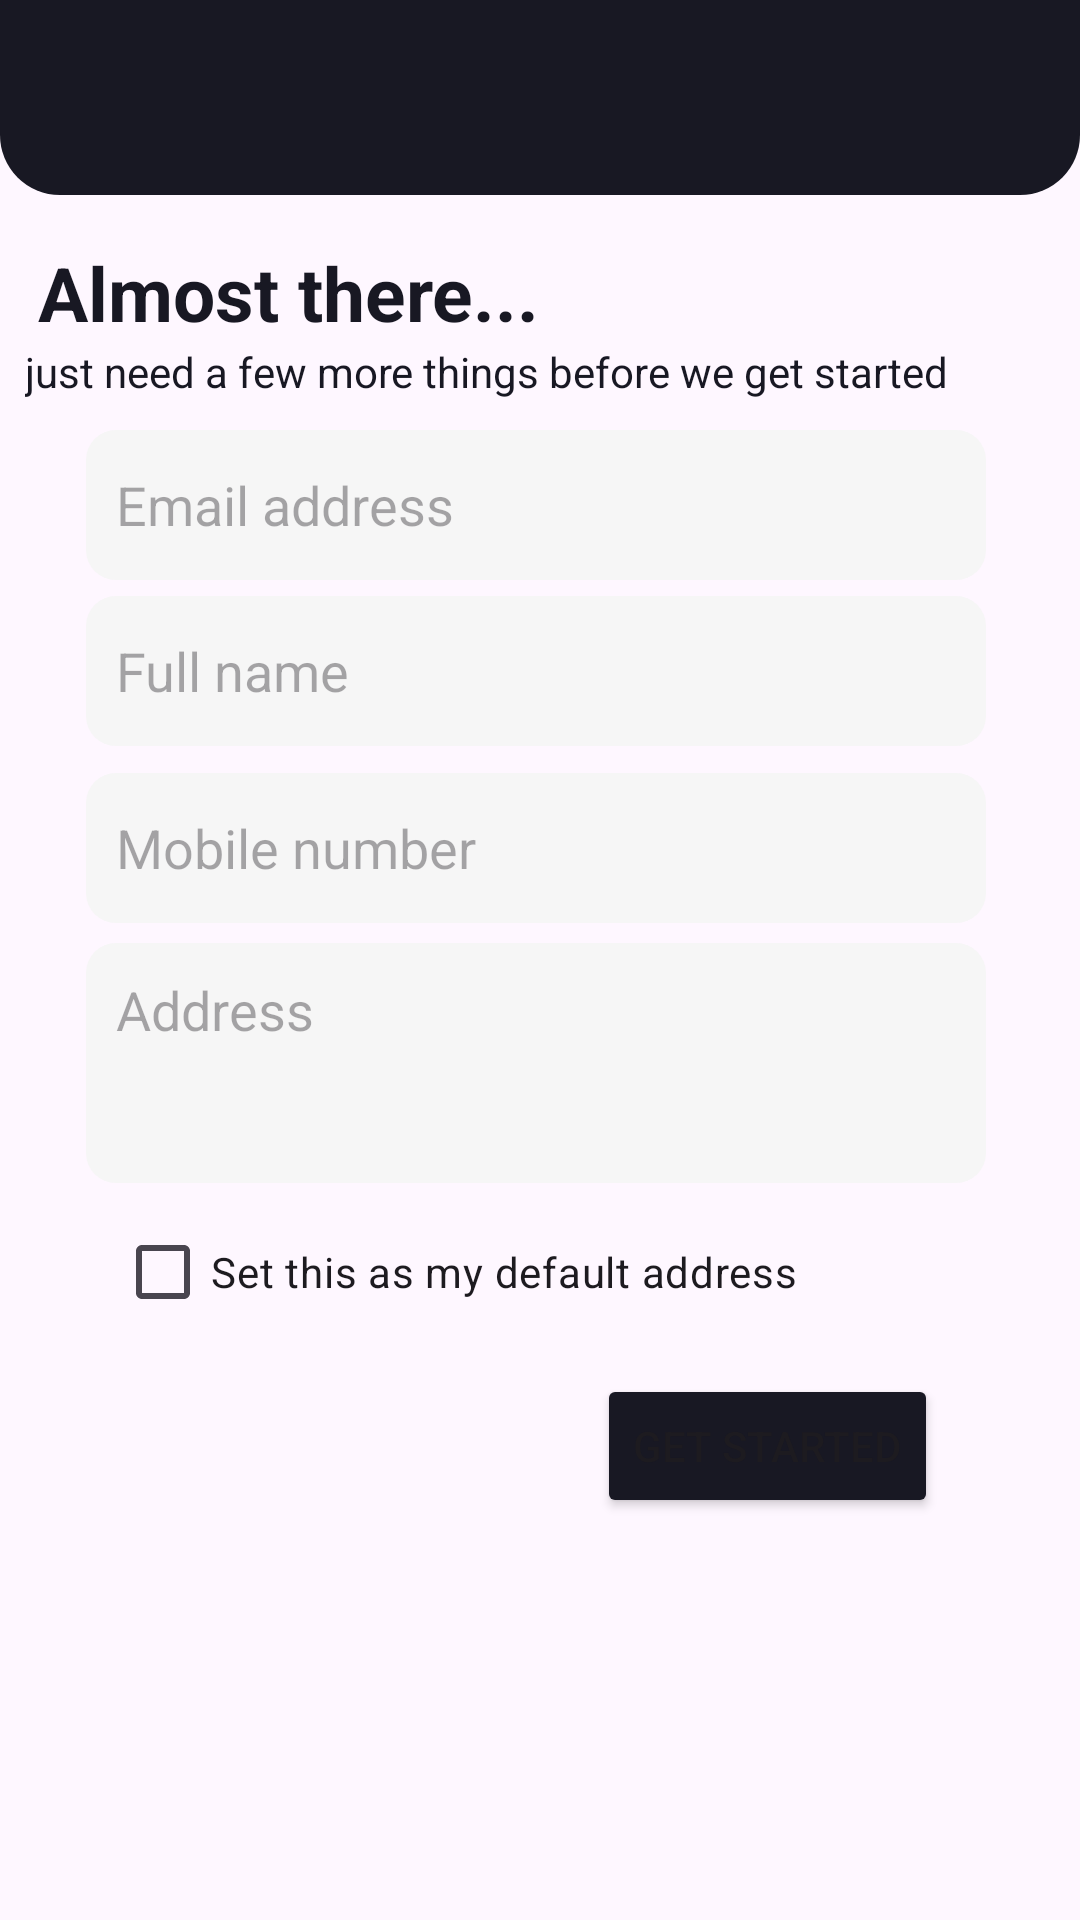

Write the Android layout XML for this screen, with the resource values it uses.
<!-- AndroidManifest.xml: application theme Theme.Project_A -->
<!-- res/layout/activity_more_details_from_user.xml -->
<?xml version="1.0" encoding="utf-8"?>
<androidx.constraintlayout.widget.ConstraintLayout xmlns:android="http://schemas.android.com/apk/res/android"
    xmlns:app="http://schemas.android.com/apk/res-auto"
    xmlns:tools="http://schemas.android.com/tools"
    android:layout_width="match_parent"
    android:layout_height="match_parent"
    tools:context=".MoreDetailsFromUser">

    <TextView
        android:id="@+id/textView9"
        android:layout_width="wrap_content"
        android:layout_height="wrap_content"
        android:text="Almost there..."
        android:textColor="#181823"
        android:textSize="25sp"
        android:textStyle="bold"
        app:layout_constraintBottom_toBottomOf="parent"
        app:layout_constraintEnd_toEndOf="parent"
        app:layout_constraintHorizontal_bias="0.065"
        app:layout_constraintStart_toStartOf="parent"
        app:layout_constraintTop_toTopOf="parent"
        app:layout_constraintVertical_bias="0.133" />

    <LinearLayout
        android:layout_width="match_parent"
        android:layout_height="65dp"
        android:background="@drawable/top_rounded_small"
        android:orientation="horizontal"
        app:layout_constraintBottom_toTopOf="@+id/textView9"
        app:layout_constraintEnd_toEndOf="parent"
        app:layout_constraintHorizontal_bias="0.0"
        app:layout_constraintStart_toStartOf="parent"
        app:layout_constraintTop_toTopOf="parent"
        app:layout_constraintVertical_bias="0.0"></LinearLayout>

    <TextView
        android:id="@+id/textView17"
        android:layout_width="wrap_content"
        android:layout_height="wrap_content"
        android:text="just need a few more things before we get started"
        android:textColor="#181823"
        app:layout_constraintBottom_toBottomOf="parent"
        app:layout_constraintEnd_toEndOf="parent"
        app:layout_constraintHorizontal_bias="0.16"
        app:layout_constraintStart_toStartOf="parent"
        app:layout_constraintTop_toBottomOf="@+id/textView9"
        app:layout_constraintVertical_bias="0.0" />

    <EditText
        android:id="@+id/get_user_phone"
        android:layout_width="300sp"
        android:layout_height="50dp"
        android:background="@drawable/roundeed_card"
        android:backgroundTint="#F6F6F6"
        android:ems="10"
        android:hint="Mobile number"
        android:inputType="phone"
        android:padding="10sp"
        app:layout_constraintBottom_toBottomOf="parent"
        app:layout_constraintEnd_toEndOf="parent"
        app:layout_constraintHorizontal_bias="0.477"
        app:layout_constraintStart_toStartOf="parent"
        app:layout_constraintTop_toBottomOf="@+id/textView17"
        app:layout_constraintVertical_bias="0.272" />

    <EditText
        android:id="@+id/get_user_addr"
        android:layout_width="300sp"
        android:layout_height="80sp"
        android:background="@drawable/roundeed_card"
        android:backgroundTint="#F6F6F6"
        android:ems="10"
        android:gravity="left"
        android:hint="Address"
        android:inputType="text"
        android:padding="10sp"
        app:layout_constraintBottom_toBottomOf="parent"
        app:layout_constraintEnd_toEndOf="parent"
        app:layout_constraintHorizontal_bias="0.477"
        app:layout_constraintStart_toStartOf="parent"
        app:layout_constraintTop_toBottomOf="@+id/get_user_phone"
        app:layout_constraintVertical_bias="0.026" />

    <CheckBox
        android:id="@+id/set_as_default_addr"
        android:layout_width="wrap_content"
        android:layout_height="wrap_content"
        android:text="Set this as my default address"
        app:layout_constraintBottom_toBottomOf="parent"
        app:layout_constraintEnd_toEndOf="parent"
        app:layout_constraintHorizontal_bias="0.289"
        app:layout_constraintStart_toStartOf="parent"
        app:layout_constraintTop_toBottomOf="@+id/get_user_addr"
        app:layout_constraintVertical_bias="0.029" />

    <Button
        android:id="@+id/get_started"
        android:layout_width="wrap_content"
        android:layout_height="wrap_content"
        android:backgroundTint="#181823"
        android:text="Get started"
        app:layout_constraintBottom_toBottomOf="parent"
        app:layout_constraintEnd_toEndOf="parent"
        app:layout_constraintHorizontal_bias="0.808"
        app:layout_constraintStart_toStartOf="parent"
        app:layout_constraintTop_toBottomOf="@+id/set_as_default_addr"
        app:layout_constraintVertical_bias="0.07" />

    <EditText
        android:id="@+id/get_full_name"
        android:layout_width="300sp"
        android:layout_height="50sp"
        android:layout_marginBottom="9dp"
        android:background="@drawable/roundeed_card"
        android:backgroundTint="#F6F6F6"
        android:ems="10"
        android:hint="Full name"
        android:inputType="text"
        android:padding="10sp"
        app:layout_constraintBottom_toTopOf="@+id/get_user_phone"
        app:layout_constraintEnd_toEndOf="parent"
        app:layout_constraintHorizontal_bias="0.477"
        app:layout_constraintStart_toStartOf="parent"
        app:layout_constraintTop_toBottomOf="@+id/textView17"
        app:layout_constraintVertical_bias="1.0" />

    <EditText
        android:id="@+id/get_user_email"
        android:layout_width="300sp"
        android:layout_height="50sp"
        android:background="@drawable/roundeed_card"
        android:backgroundTint="#F6F6F6"
        android:ems="10"
        android:hint="Email address"
        android:inputType="textEmailAddress"
        android:padding="10sp"
        app:layout_constraintBottom_toTopOf="@+id/get_full_name"
        app:layout_constraintEnd_toEndOf="parent"
        app:layout_constraintHorizontal_bias="0.477"
        app:layout_constraintStart_toStartOf="parent"
        app:layout_constraintTop_toBottomOf="@+id/textView17"
        app:layout_constraintVertical_bias="0.648" />

    <ProgressBar
        android:id="@+id/db_prog_bar"
        style="?android:attr/progressBarStyle"
        android:layout_width="wrap_content"
        android:layout_height="wrap_content"
        android:visibility="gone"
        app:layout_constraintBottom_toBottomOf="parent"
        app:layout_constraintEnd_toStartOf="@+id/get_started"
        app:layout_constraintHorizontal_bias="0.872"
        app:layout_constraintStart_toStartOf="parent"
        app:layout_constraintTop_toBottomOf="@+id/set_as_default_addr"
        app:layout_constraintVertical_bias="0.07" />
</androidx.constraintlayout.widget.ConstraintLayout>
<!-- resources referenced by this layout -->
<resources>
  <!-- drawable roundeed_card (drawable) -->
  <?xml version="1.0" encoding="utf-8"?>
  <shape xmlns:android="http://schemas.android.com/apk/res/android"
      android:shape="rectangle">
      
      <corners
          android:bottomLeftRadius="10dp"
          android:bottomRightRadius="10dp"
          android:topLeftRadius="10dp"
          android:topRightRadius="10dp" />
      <solid android:color="#DDE6ED" />
  
  </shape>
  <!-- drawable top_rounded_small (drawable) -->
  <?xml version="1.0" encoding="utf-8"?>
  <shape xmlns:android="http://schemas.android.com/apk/res/android"
      android:shape="rectangle">
      
      <corners
          android:bottomLeftRadius="20dp"
          android:bottomRightRadius="20dp" />
      <solid android:color="#181823" />
  
  </shape>
  <style name="Theme.Project_A" parent="Theme.Material3.Light.NoActionBar" />
</resources>
